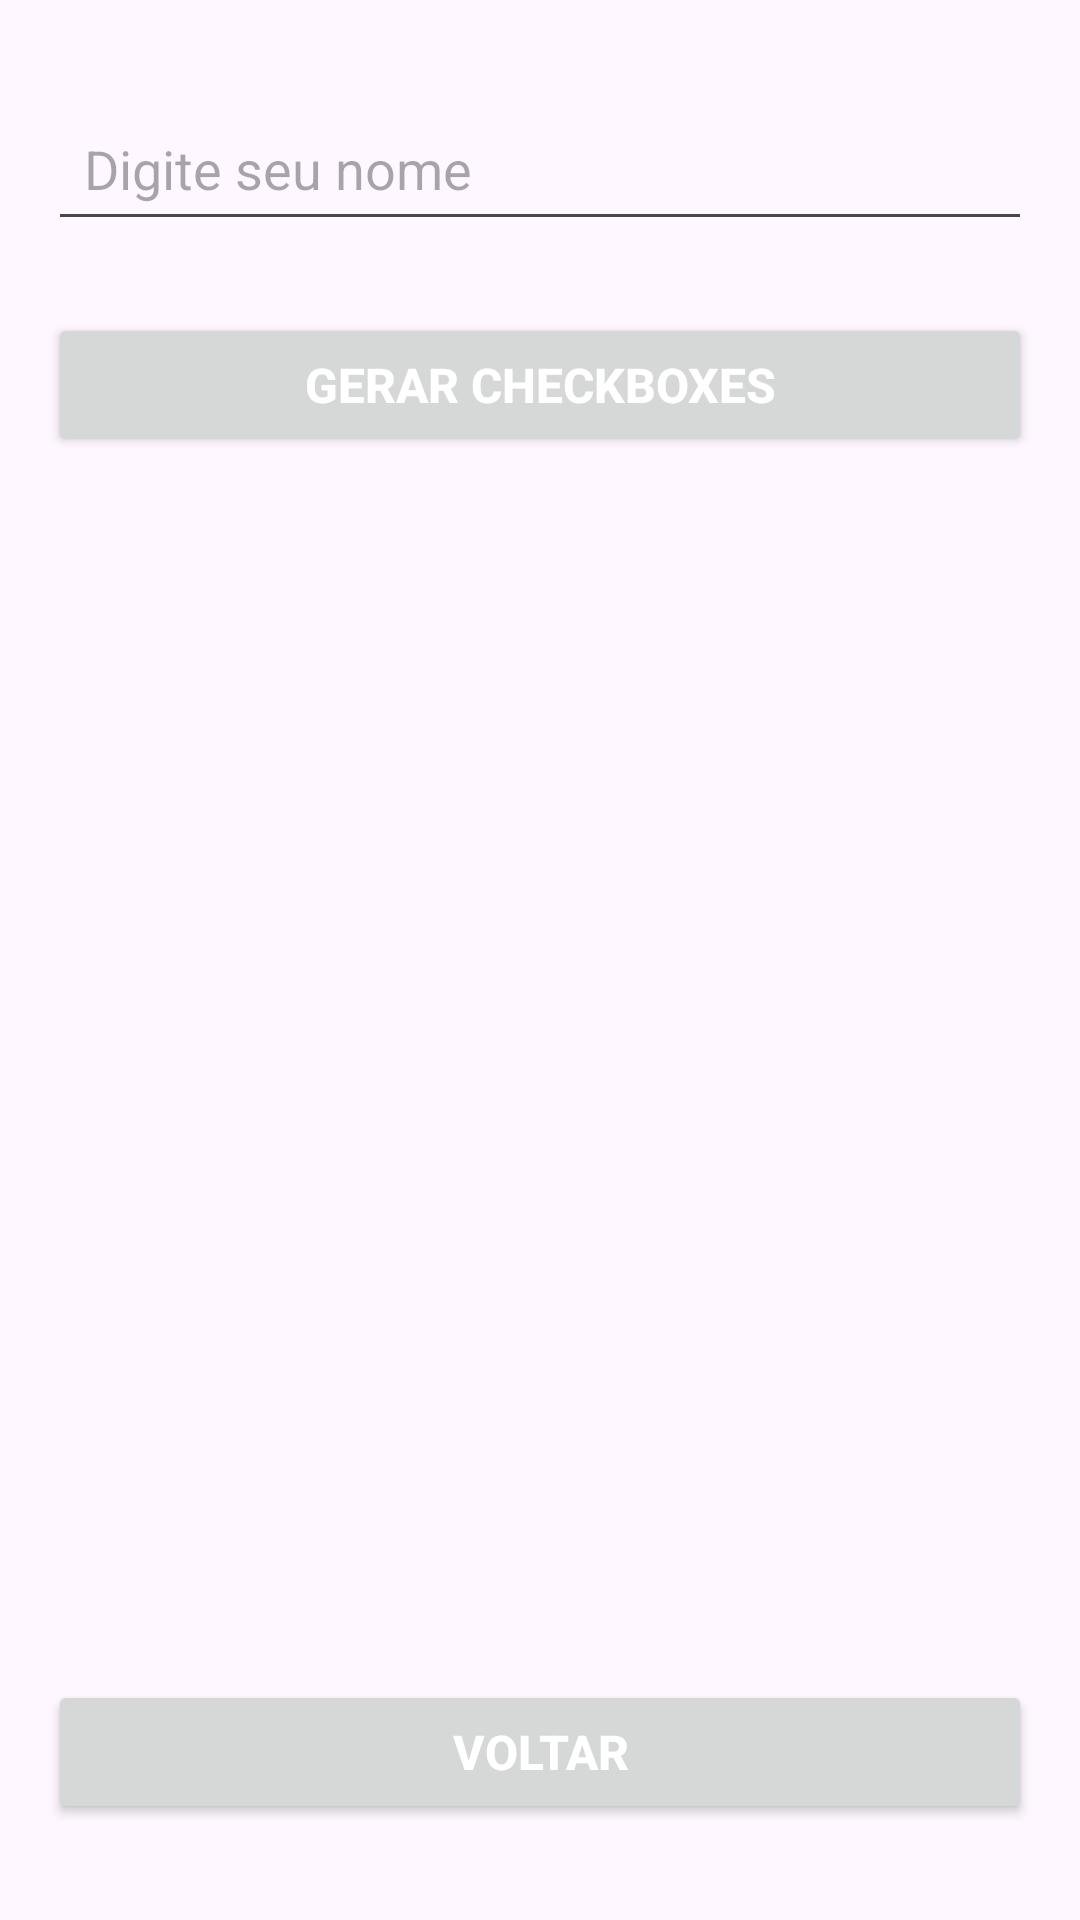

This screen was rendered from an Android layout file. Write that file and the resources it references.
<!-- AndroidManifest.xml: application theme Theme.AtividadeAc1 -->
<!-- res/layout/exercicio4.xml -->
<?xml version="1.0" encoding="utf-8"?>
<androidx.constraintlayout.widget.ConstraintLayout xmlns:android="http://schemas.android.com/apk/res/android"
    xmlns:app="http://schemas.android.com/apk/res-auto"
    xmlns:tools="http://schemas.android.com/tools"
    android:layout_width="match_parent"
    android:layout_height="match_parent"
    android:padding="16dp"
    tools:context=".Exercicio4">

    
    <EditText
        android:id="@+id/editTextNome"
        android:layout_width="0dp"
        android:layout_height="wrap_content"
        android:hint="Digite seu nome"
        android:inputType="text"
        android:textSize="18sp"
        android:padding="12dp"
        app:layout_constraintTop_toTopOf="parent"
        app:layout_constraintStart_toStartOf="parent"
        app:layout_constraintEnd_toEndOf="parent"
        android:layout_marginTop="16dp"/>

    
    <Button
        android:id="@+id/btnGerarCheckboxes"
        android:layout_width="0dp"
        android:layout_height="wrap_content"
        android:text="Gerar Checkboxes"
        android:textSize="16sp"
        android:textStyle="bold"
        android:textColor="@android:color/white"
        app:layout_constraintTop_toBottomOf="@id/editTextNome"
        app:layout_constraintStart_toStartOf="parent"
        app:layout_constraintEnd_toEndOf="parent"
        android:layout_marginTop="24dp"
        android:padding="12dp"/>

    
    <ScrollView
        android:layout_width="0dp"
        android:layout_height="0dp"
        app:layout_constraintTop_toBottomOf="@id/btnGerarCheckboxes"
        app:layout_constraintStart_toStartOf="parent"
        app:layout_constraintEnd_toEndOf="parent"
        app:layout_constraintBottom_toTopOf="@id/btnVoltar"
        android:layout_marginTop="16dp">

        <LinearLayout
            android:id="@+id/containerCheckboxes"
            android:layout_width="match_parent"
            android:layout_height="wrap_content"
            android:orientation="vertical"
            android:padding="8dp"/>
    </ScrollView>

    
    <Button
        android:id="@+id/btnVoltar"
        android:layout_width="0dp"
        android:layout_height="wrap_content"
        android:text="Voltar"
        android:textSize="16sp"
        android:textStyle="bold"
        android:textColor="@android:color/white"
        app:layout_constraintBottom_toBottomOf="parent"
        app:layout_constraintStart_toStartOf="parent"
        app:layout_constraintEnd_toEndOf="parent"
        android:layout_marginBottom="16dp"
        android:padding="12dp"/>

</androidx.constraintlayout.widget.ConstraintLayout>
<!-- resources referenced by this layout -->
<resources>
  <style name="Theme.AtividadeAc1" parent="Base.Theme.AtividadeAc1" />
  <style name="Base.Theme.AtividadeAc1" parent="Theme.Material3.DayNight.NoActionBar">
          
          
      </style>
</resources>
